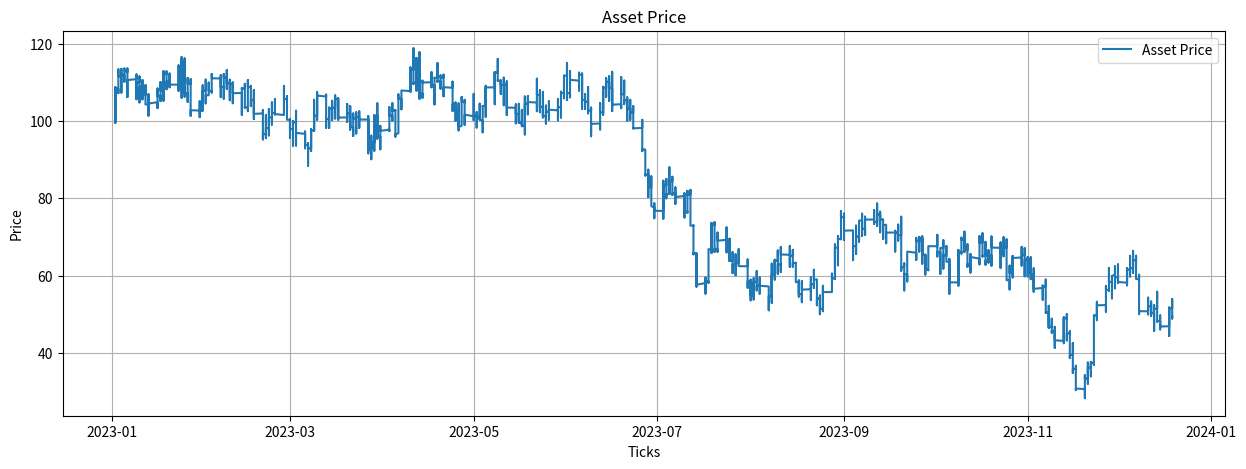

Recreate this plot in Python.
import numpy as np
import pandas as pd
import matplotlib.pyplot as plt
from datetime import datetime, timedelta

class PriceSimulator:
    def __init__(self, initial_price=100, mu=0.0001, sigma=0.2, days=252, minutes_per_day=480, dt=1, seed=4):
        self.initial_price = initial_price
        self.mu = mu
        self.sigma = sigma
        self.days = days
        self.minutes_per_day = minutes_per_day
        self.T = self.days * self.minutes_per_day  # Total minutes for simulation
        self.dt = dt
        self.seed = seed
        self.N = int(self.T / self.dt)  # Number of time steps (should equal T)
        self.brownian_motion_prices = np.zeros(self.N)

    def simulate_brownian_motion_prices(self):
        """ Simulate Prices via Brownian Motion SDE via Euler Maruyama Method
        Returns:
            np.array: Minute by Minute Tick Data for 252 days of trading with 8 hours of Trading each day
        """
        np.random.seed(self.seed)
        self.brownian_motion_prices[0] = self.initial_price
        
        for t in range(1, self.N):
            Z_t = np.random.randn()  # Generate a random normal variable
            self.brownian_motion_prices[t] = self.brownian_motion_prices[t-1] + \
                                             self.sigma * np.sqrt(self.dt) * Z_t
        
        return self.brownian_motion_prices
    
    def generate_trading_days(self):
        """Generate trading days for a full year (252 trading days).
        Returns:
            list: A list of trading days for a year
        """
        self.start_date = datetime(2023, 1, 1)
        self.trading_days = []
        while len(self.trading_days) < 252:
            if self.start_date.weekday() < 5:  # Monday to Friday are trading days
                self.trading_days.append(self.start_date)
            self.start_date += timedelta(days=1)

    def generate_time_series(self):
        """Generate time series for each trading day based on the generated trading days.
        Returns:
            list: A list of times for each minute of the trading day
        """
        self.time_series = []
        for day in self.trading_days:
            for minute in range(480):  # 8 hours * 60 minutes
                self.time_series.append(day + timedelta(minutes=minute))

    def create_dataframe(self, prices):
        """Create a DataFrame with date, time, price, and tick_by_tick_return.
        Args:
            prices (np.array): Array of simulated prices.
        Returns:
            pd.DataFrame: DataFrame containing date, time, price, and tick_by_tick_return.
        """
        print("-- Generating Trading Days --")
        self.generate_trading_days()

        print("-- Generating Time Series --")
        self.generate_time_series()

        if len(prices) != len(self.time_series):
            print(f"Length of Time Series: {len(self.time_series)}")
            print(f"Time Series {self.time_series[:5]}")
            print(f"Length of Prices: {len(prices)}")
            raise ValueError(f"Mismatch in lengths: Prices({len(prices)}) vs Time Series({len(self.time_series)})")

        self.price_df = pd.DataFrame({
            'datetime': self.time_series,
            'price': prices
        })

        # Split datetime into date and time
        self.price_df['date'] = self.price_df['datetime'].dt.date
        self.price_df['time'] = self.price_df['datetime'].dt.time
        self.price_df.drop(columns=['datetime'], inplace=True)

        # Calculate tick-by-tick return
        self.price_df['tick_by_tick_return'] = self.price_df['price'].pct_change().fillna(0)
        self.price_df = self.price_df[["date", "time", "price", "tick_by_tick_return"]]
        print(self.price_df.head())
        print(self.price_df.tail())
        return self.price_df
    
    def plot_prices(self, figsize:tuple=(15, 5)):
        plt.figure(figsize=figsize)
        plt.plot(self.price_df["date"],
                 self.price_df["price"],
                 label="Asset Price")
        plt.xlabel("Ticks")
        plt.ylabel("Price")
        plt.title("Asset Price")
        plt.legend()
        plt.grid(visible=True)
        plt.show()

# Agent Classes
class Agent:
    def __init__(self, id, initial_cash, initial_inventory, risk_aversion=0.1, aggressiveness=0.1):
        self.id = id
        self.cash = initial_cash
        self.inventory = initial_inventory
        self.risk_aversion = risk_aversion
        self.aggressiveness = aggressiveness
        self.order_history = []

class PassiveAgent(Agent):
    def place_order(self, current_price):
        return None

class LimitOrderAgent(Agent):
    def place_order(self, current_price):
        bid_price = current_price - self.aggressiveness
        ask_price = current_price + self.aggressiveness
        self.order_history.append((bid_price, ask_price))
        return (bid_price, ask_price)

class MarketMaker(Agent):
    def calculate_optimal_prices(self, current_price, inventory):
        lambda_b = max(0, 1 - self.risk_aversion * inventory)
        lambda_a = max(0, 1 + self.risk_aversion * inventory)
        
        bid_price = current_price - (1 / self.risk_aversion) * np.log(1 + self.risk_aversion * lambda_b)
        ask_price = current_price + (1 / self.risk_aversion) * np.log(1 + self.risk_aversion * lambda_a)
        
        self.order_history.append((bid_price, ask_price))
        return (bid_price, ask_price)
    
    def place_order(self, current_price, inventory):
        return self.calculate_optimal_prices(current_price, inventory)

# OrderBook Class
class OrderBook:
    def __init__(self):
        self.orders = []

    def add_order(self, agent_id, order_type, price, size=1):
        self.orders.append({"agent_id": agent_id, "type": order_type, "price": price, "size": size})

    def execute_orders(self, current_price):
        executed_orders = []
        for order in self.orders:
            if order['type'] == 'buy' and order['price'] >= current_price:
                executed_orders.append(order)
            elif order['type'] == 'sell' and order['price'] <= current_price:
                executed_orders.append(order)

        for order in executed_orders:
            self.orders.remove(order)
        return executed_orders

class Analysis:
    def __init__(self):
        self.data = []

    def collect_data(self, agent, current_price, is_market_maker=False):
        self.data.append({
            "agent_id": agent.id,
            "cash": agent.cash,
            "inventory": agent.inventory,
            "current_price": current_price,
            "is_market_maker": is_market_maker
        })

    def create_dataframe(self):
        df = pd.DataFrame(self.data)
        return df

    def analyze_profit(self, df):
        # Correct the PnL calculation: initial_cash should not be subtracted twice
        initial_cash = df.groupby('agent_id')['cash'].first()
        df['PnL'] = df['cash'] + df['inventory'] * df['current_price'] - initial_cash[df['agent_id']].values
        return df

    def plot_results(self, df):
        plt.figure(figsize=(10, 6))

        # Plot PnL
        for agent_id in df['agent_id'].unique():
            agent_data = df[df['agent_id'] == agent_id]
            if agent_data['is_market_maker'].iloc[0]:
                plt.plot(agent_data.index, agent_data['PnL'], label=f'Market Maker {agent_id}', linestyle='-', color='red')
            else:
                if agent_id <= 5:  # Only plot a few sample agents
                    plt.plot(agent_data.index, agent_data['PnL'], label=f'Agent {agent_id}', linestyle='--', alpha=0.5)

        plt.title('PnL Over Time')
        plt.xlabel('Time')
        plt.ylabel('PnL')
        plt.legend()
        plt.grid(True)
        plt.show()

        plt.figure(figsize=(10, 6))

        # Plot Inventory
        for agent_id in df['agent_id'].unique():
            agent_data = df[df['agent_id'] == agent_id]
            if agent_data['is_market_maker'].iloc[0]:
                plt.plot(agent_data.index, agent_data['inventory'], label=f'Market Maker {agent_id}', linestyle='-', color='blue')
            else:
                if agent_id <= 5:  # Only plot a few sample agents
                    plt.plot(agent_data.index, agent_data['inventory'], label=f'Agent {agent_id}', linestyle='--', alpha=0.5)

        plt.title('Inventory Over Time')
        plt.xlabel('Time')
        plt.ylabel('Inventory')
        plt.legend()
        plt.grid(True)
        plt.show()


def pause_or_resume():
    print("Program Paused")
    while True:
        user_input = input("Press 1 to Continue or 2 to Stop: ")
        if user_input == '1':
            print("Program Resumed")
            break
        elif user_input == '2':
            print("Program Stopped")
            return True  # Indicate that the program should stop
        else:
            print("Invalid input. Please press 1 to Continue or 2 to Stop.")


if __name__ == "__main__":
    # Step 1: Simulate Stock Prices
    simulator = PriceSimulator(initial_price=100, mu=0.0001, sigma=0.2, dt=1, seed=4)
    prices = simulator.simulate_brownian_motion_prices()
    price_df = simulator.create_dataframe(prices)
    simulator.plot_prices()


# # Step 2: Generate Limit Order Agents with log-normal distributed aggressiveness
# np.random.seed(42)
# lognormal_mean = np.log(0.5)
# lognormal_std_dev = 0.2

# aggressiveness_values = np.random.lognormal(mean=lognormal_mean, sigma=lognormal_std_dev, size=100)
# aggressiveness_values = np.clip(aggressiveness_values, 0, 1)

# agents = [
#     LimitOrderAgent(id=i+1, initial_cash=100000, initial_inventory=0, aggressiveness=aggressiveness_values[i])
#     for i in range(100)
# ]

# # Step 3: Initialize Market Maker
# market_maker = MarketMaker(id=101, initial_cash=1_000_000, initial_inventory=0, risk_aversion=0.1)

# # Step 4: Initialize OrderBook and Analysis
# order_book = OrderBook()
# analysis = Analysis()

# # Step 5: Run the Simulation
# for t, price in enumerate(prices):
#     for agent in agents:
#         bid, ask = agent.place_order(price)
#         order_book.add_order(agent.id, "buy", bid)
#         order_book.add_order(agent.id, "sell", ask)
    
#     # Market Maker places orders based on its strategy
#     bid, ask = market_maker.place_order(price, market_maker.inventory)
#     order_book.add_order(market_maker.id, "buy", bid)
#     order_book.add_order(market_maker.id, "sell", ask)
    
#     # Execute orders
#     executed_orders = order_book.execute_orders(price)
    
#     # Adjust inventory and cash based on executed orders
#     for order in executed_orders:
#         if order['type'] == 'buy':
#             agent = market_maker if order['agent_id'] == market_maker.id else agents[order['agent_id'] - 1]
#             agent.inventory += order['size']
#             agent.cash -= order['price'] * order['size']
#         elif order['type'] == 'sell':
#             agent = market_maker if order['agent_id'] == market_maker.id else agents[order['agent_id'] - 1]
#             agent.inventory -= order['size']
#             agent.cash += order['price'] * order['size']

#     # Collect data for analysis
#     for agent in agents:
#         analysis.collect_data(agent, price)
#     analysis.collect_data(market_maker, price, is_market_maker=True)

# # Step 6: Analyze and Plot Results
# df = analysis.create_dataframe()
# df = analysis.analyze_profit(df)
# analysis.plot_results(df)
